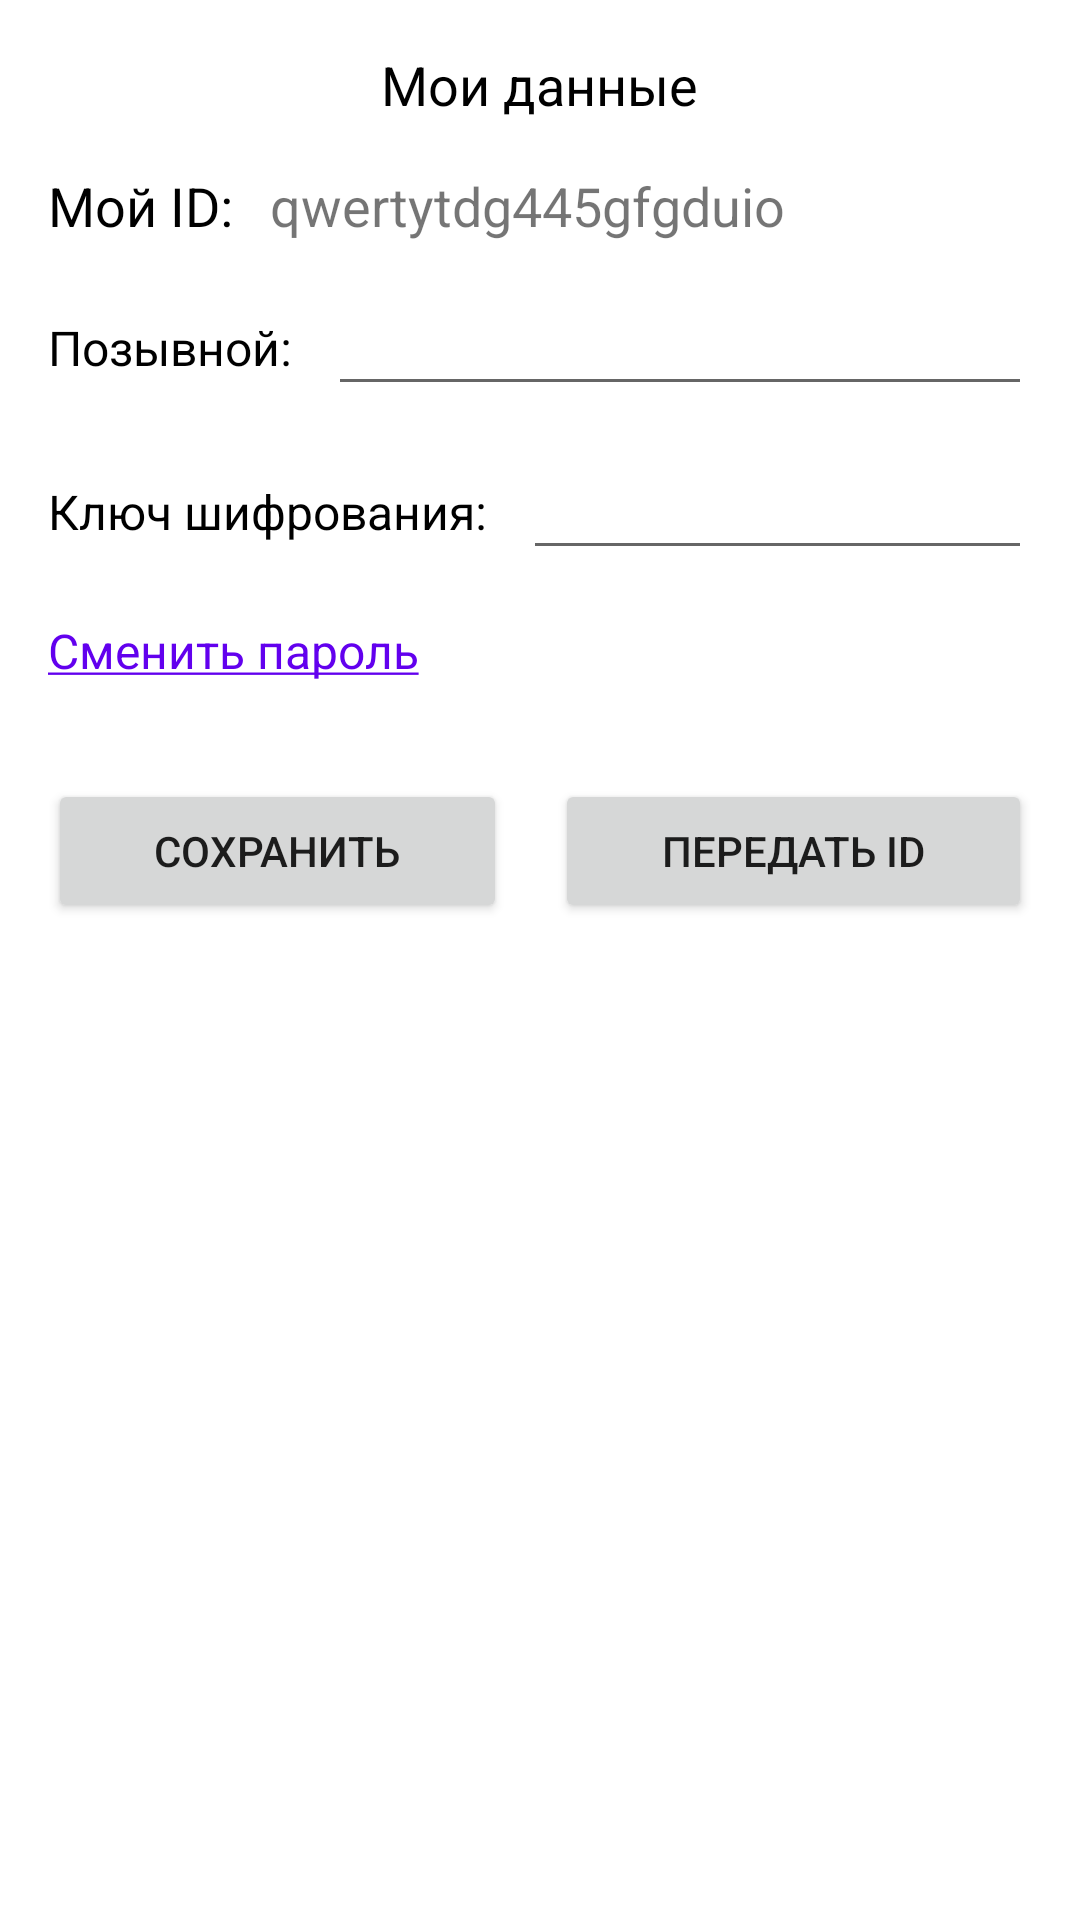

Here is an Android app screen rendered from its layout file. Give the layout XML and the strings, colors and styles it references.
<!-- AndroidManifest.xml: application theme Theme.DroneVision -->
<!-- res/layout/fragment_android_id.xml -->
<?xml version="1.0" encoding="utf-8"?>
<LinearLayout xmlns:android="http://schemas.android.com/apk/res/android"
    xmlns:tools="http://schemas.android.com/tools"
    android:layout_width="match_parent"
    android:layout_height="match_parent"
    android:orientation="vertical"
    android:minWidth="400dp"
    android:minHeight="200dp"
    xmlns:app="http://schemas.android.com/apk/res-auto"
    tools:context=".presentation.ui.AndroidIdFragment">

    <TextView
        android:layout_gravity="center"
        android:id="@+id/header"
        android:layout_width="wrap_content"
        android:layout_height="wrap_content"
        android:text="Мои данные"
        android:textSize="18sp"
        android:textColor="@color/black"
        android:layout_marginTop="16dp" />

    <LinearLayout
        android:layout_marginStart="16dp"
        android:layout_marginTop="16dp"
        android:layout_width="match_parent"
        android:layout_height="wrap_content">

        <TextView
            android:layout_marginEnd="8dp"
            android:layout_gravity="center"
            android:id="@+id/androidIdText"
            android:layout_width="wrap_content"
            android:layout_height="wrap_content"
            android:text="Мой ID: "
            android:textColor="@color/black"
            android:textSize="18sp" />

    <TextView
        android:layout_gravity="center"
        android:id="@+id/androidId"
        android:layout_width="wrap_content"
        android:layout_height="wrap_content"
        android:text="qwertytdg445gfgduio"
        android:textSize="18sp" />
    </LinearLayout>

    <LinearLayout
        android:layout_marginStart="16dp"
        android:layout_marginTop="16dp"
        android:layout_width="match_parent"
        android:layout_height="wrap_content">

        <TextView
            android:layout_marginEnd="8dp"
            android:layout_gravity="center"
            android:id="@+id/divisionText"
            android:layout_width="wrap_content"
            android:layout_height="wrap_content"
            android:text="Позывной: "
            android:textColor="@color/black"
            android:textSize="16sp" />

        <EditText
            android:layout_gravity="center"
            android:id="@+id/divisionEditText"
            android:layout_marginEnd="16dp"
            android:layout_width="match_parent"
            android:layout_height="wrap_content"
            android:textSize="16sp" />

    </LinearLayout>

    <LinearLayout
        android:layout_marginStart="16dp"
        android:layout_marginTop="16dp"
        android:layout_width="match_parent"
        android:layout_height="wrap_content">

        <TextView
            android:layout_marginEnd="8dp"
            android:layout_gravity="center"
            android:id="@+id/secretKey"
            android:layout_width="wrap_content"
            android:layout_height="wrap_content"
            android:text="Ключ шифрования: "
            android:textColor="@color/black"
            android:textSize="16sp" />

        <EditText
            android:layout_gravity="center"
            android:id="@+id/secretKeyEditText"
            android:layout_marginEnd="16dp"
            android:layout_width="match_parent"
            android:layout_height="wrap_content"
            android:textSize="16sp" />

    </LinearLayout>

    <LinearLayout
        android:layout_marginStart="16dp"
        android:layout_marginTop="16dp"
        android:layout_width="match_parent"
        android:layout_height="wrap_content">
    <TextView
        android:layout_marginEnd="8dp"
        android:layout_gravity="center"
        android:id="@+id/passwordChangeButton"
        android:layout_width="wrap_content"
        android:layout_height="wrap_content"
        android:text="@string/password_change"
        android:textColor="@color/purple_500"
        android:textSize="16sp" />
</LinearLayout>

    <LinearLayout
        android:layout_marginTop="16dp"
        android:padding="16dp"
        android:layout_width="match_parent"
        android:layout_height="wrap_content"
        android:orientation="horizontal"
        android:gravity="center">

        <Button
            android:id="@+id/saveButton"
            android:layout_width="wrap_content"
            android:layout_weight="1"
            android:layout_marginEnd="16dp"
            android:layout_height="wrap_content"
            android:text="сохранить" />

        <Button
            android:id="@+id/sendButton"
            android:layout_width="wrap_content"
            android:layout_weight="1"
            android:layout_height="wrap_content"
            android:text="Передать ID" />

    </LinearLayout>

</LinearLayout>
<!-- resources referenced by this layout -->
<resources>
  <color name="black">#FF000000</color>
  <color name="purple_500">#FF6200EE</color>
  <string name="password_change"><u>Сменить пароль</u></string>
  <style name="Theme.DroneVision" parent="Theme.MaterialComponents.DayNight.DarkActionBar">
          
          <item name="colorPrimary">@color/purple_500</item>
          <item name="colorPrimaryVariant">@color/purple_700</item>
          <item name="colorOnPrimary">@color/white</item>
          
          <item name="colorSecondary">@color/teal_200</item>
          <item name="colorSecondaryVariant">@color/teal_700</item>
          <item name="colorOnSecondary">@color/black</item>
          
          <item name="android:statusBarColor">?attr/colorPrimaryVariant</item>
          
      </style>
  <color name="purple_700">#FF3700B3</color>
  <color name="white">#FFFFFFFF</color>
  <color name="teal_200">#FF03DAC5</color>
  <color name="teal_700">#FF018786</color>
</resources>
